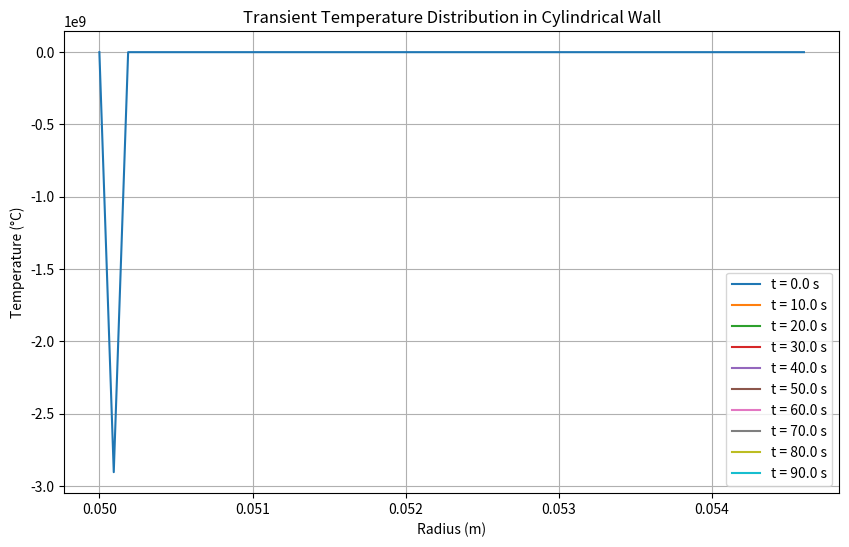
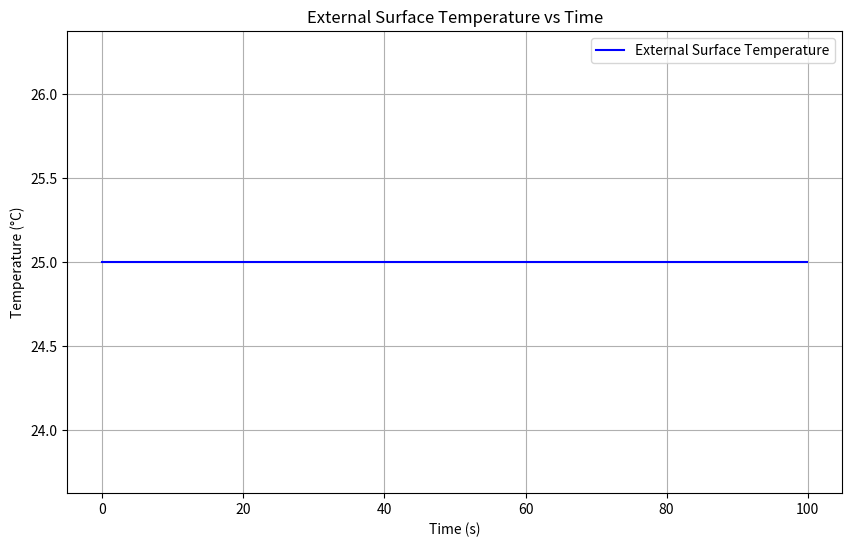

The script that saved these images, in order:
import numpy as np
import matplotlib.pyplot as plt

# Constants
inner_radius = 0.05  # Inner radius of the cylinder in meters (5 cm)
outer_radius = inner_radius + 0.0046  # Outer radius of the cylinder in meters (4.6 mm wall thickness)
thermal_conductivity = 25.2  # Thermal conductivity of steel alloy in W/(m·K)
density = 7850  # Density of steel alloy in kg/m³
specific_heat = 500  # Specific heat capacity of steel alloy in J/(kg·K)
ambient_temperature = 25  # Ambient temperature in °C
initial_internal_temperature = 400  # Initial internal temperature in °C
time_step = 0.1  # Time step in seconds
total_time = 100  # Total simulation time in seconds
num_radial_points = 50  # Number of radial points for discretization

# Radial discretization
radii = np.linspace(inner_radius, outer_radius, num_radial_points)
dr = radii[1] - radii[0]

# Initialize temperature array
temperatures = np.ones(num_radial_points) * ambient_temperature
temperatures[0] = initial_internal_temperature  # Set the internal face temperature

# Time integration using the explicit finite difference method
time_points = np.arange(0, total_time, time_step)
temperature_history = []

for t in time_points:
    new_temperatures = temperatures.copy()
    for i in range(1, num_radial_points - 1):
        # Heat conduction equation in cylindrical coordinates
        new_temperatures[i] = temperatures[i] + (
            thermal_conductivity * time_step / (density * specific_heat * dr**2)
        ) * (
            (temperatures[i + 1] - 2 * temperatures[i] + temperatures[i - 1])
            + (1 / radii[i]) * (temperatures[i + 1] - temperatures[i - 1]) / (2 * dr)
        )
    # Boundary conditions
    new_temperatures[0] = initial_internal_temperature  # Internal face
    new_temperatures[-1] = ambient_temperature  # External face
    temperatures = new_temperatures
    temperature_history.append(temperatures.copy())

# Convert temperature history to a NumPy array for plotting
temperature_history = np.array(temperature_history)

# Plot the transient temperature distribution
plt.figure(figsize=(10, 6))
for i in range(0, len(time_points), len(time_points) // 10):  # Plot 10 time steps
    plt.plot(radii, temperature_history[i], label=f"t = {time_points[i]:.1f} s")
plt.xlabel("Radius (m)")
plt.ylabel("Temperature (°C)")
plt.title("Transient Temperature Distribution in Cylindrical Wall")
plt.legend()
plt.grid(True)
plt.show()

# Plot the temperature at the external surface over time
plt.figure(figsize=(10, 6))
plt.plot(time_points, temperature_history[:, -1], label="External Surface Temperature", color="blue")
plt.xlabel("Time (s)")
plt.ylabel("Temperature (°C)")
plt.title("External Surface Temperature vs Time")
plt.grid(True)
plt.legend()
plt.show()
